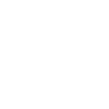
t = 0.00 s
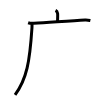
t = 3.00 s
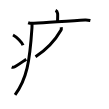
t = 6.00 s
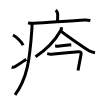
t = 9.00 s
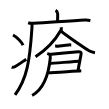
t = 12.00 s
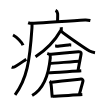
t = 15.00 s

The animated SVG that drew these frames (rendered in a browser with its animation timeline set to each time). Animation: 15 SMIL elements (animate=15); one cycle of 15.00 s.

<svg width="109px" height="109px" viewBox="0 0 px 109px" xmlns="http://www.w3.org/2000/svg" xmlns:xlink="http://www.w3.org/1999/xlink" xml:space="preserve" version="1.1"  baseProfile="full">
<path d="M55.53,10.38c0.63,0.32,1.96,2.39,2.08,3.03c0.13,0.64,0.07,3.86-0.06,7.84" style="fill:none;stroke:black;stroke-width:3;opacity:0">
  <animate attributeType="CSS" attributeName="opacity" from="0" to="1" begin="0s" dur="1s" repeatCount="Indefinite" fill="freeze" />
</path>
<path d="M28.13,22.73c1.52,0.54,4.3,0.63,5.82,0.54c15.8-0.91,37.05-2.52,51.11-3.23c2.53-0.13,4.05,0.26,5.31,0.53" style="fill:none;stroke:black;stroke-width:3;opacity:0">
  <animate attributeType="CSS" attributeName="opacity" from="0" to="1" begin="1s" dur="1s" repeatCount="Indefinite" fill="freeze" />
</path>
<path d="M31.99,23.5c0,1.45,0.07,2.87-0.02,4.26C29.75,62,26.75,79,15.06,94.97" style="fill:none;stroke:black;stroke-width:3;opacity:0">
  <animate attributeType="CSS" attributeName="opacity" from="0" to="1" begin="2s" dur="1s" repeatCount="Indefinite" fill="freeze" />
</path>
<path d="M13,35c3.53,1.81,9.12,7.44,10,10.25" style="fill:none;stroke:black;stroke-width:3;opacity:0">
  <animate attributeType="CSS" attributeName="opacity" from="0" to="1" begin="3s" dur="1s" repeatCount="Indefinite" fill="freeze" />
</path>
<path d="M11.67,67.07c1.44,0.61,1.88,0.43,3.15-0.31c5.11-3,7.56-4.92,11.43-7.51" style="fill:none;stroke:black;stroke-width:3;opacity:0">
  <animate attributeType="CSS" attributeName="opacity" from="0" to="1" begin="4s" dur="1s" repeatCount="Indefinite" fill="freeze" />
</path>
<path d="M61.2,27.25c0.07,0.7,0.39,1.86-0.14,2.8c-3.69,6.5-11.44,17.5-25.55,26.8" style="fill:none;stroke:black;stroke-width:3;opacity:0">
  <animate attributeType="CSS" attributeName="opacity" from="0" to="1" begin="5s" dur="1s" repeatCount="Indefinite" fill="freeze" />
</path>
<path d="M61.14,31.13c4.43,3.99,23.53,17.01,28.42,19.93c1.66,0.99,3.79,1.42,5.45,1.7" style="fill:none;stroke:black;stroke-width:3;opacity:0">
  <animate attributeType="CSS" attributeName="opacity" from="0" to="1" begin="6s" dur="1s" repeatCount="Indefinite" fill="freeze" />
</path>
<path d="M55.11,45.94c0.4,0,1.85,0.43,2.7,0.32c2.89-0.38,7.35-0.85,10.83-1.35c1.51-0.22,1.95,0.14,2.61,0.14" style="fill:none;stroke:black;stroke-width:3;opacity:0">
  <animate attributeType="CSS" attributeName="opacity" from="0" to="1" begin="7s" dur="1s" repeatCount="Indefinite" fill="freeze" />
</path>
<path d="M47.25,53.5c0.63,0.19,2.09,0.92,4.02,0.71c8.73-0.96,25.75-2.44,27.11-2.55c1.4-0.12,2.91,0.61,2.76,2.04c-0.25,2.27-2.01,10.06-3.08,16.76" style="fill:none;stroke:black;stroke-width:3;opacity:0">
  <animate attributeType="CSS" attributeName="opacity" from="0" to="1" begin="8s" dur="1s" repeatCount="Indefinite" fill="freeze" />
</path>
<path d="M49.95,63.46c2.48-0.08,26.53-2.19,29.33-2.28" style="fill:none;stroke:black;stroke-width:3;opacity:0">
  <animate attributeType="CSS" attributeName="opacity" from="0" to="1" begin="9s" dur="1s" repeatCount="Indefinite" fill="freeze" />
</path>
<path d="M48.36,72.87c5.11-0.49,26.57-1.65,32.91-2.14" style="fill:none;stroke:black;stroke-width:3;opacity:0">
  <animate attributeType="CSS" attributeName="opacity" from="0" to="1" begin="10s" dur="1s" repeatCount="Indefinite" fill="freeze" />
</path>
<path d="M49.48,54.01c0.64,0.64,0.94,2.49,0.81,3.89c-0.86,9.17-3.35,29.12-18.14,37.65" style="fill:none;stroke:black;stroke-width:3;opacity:0">
  <animate attributeType="CSS" attributeName="opacity" from="0" to="1" begin="11s" dur="1s" repeatCount="Indefinite" fill="freeze" />
</path>
<path d="M49.71,81.06c0.33,0.28,0.67,0.52,0.81,0.87c1.15,2.8,1.02,10.53,1.8,15.57" style="fill:none;stroke:black;stroke-width:3;opacity:0">
  <animate attributeType="CSS" attributeName="opacity" from="0" to="1" begin="12s" dur="1s" repeatCount="Indefinite" fill="freeze" />
</path>
<path d="M51.77,82.14c7.16-0.98,25.27-2.67,29.14-3.04c1.42-0.14,2.27,1.3,2.06,2.09c-0.84,3.27-2.32,8.46-3.57,12.98" style="fill:none;stroke:black;stroke-width:3;opacity:0">
  <animate attributeType="CSS" attributeName="opacity" from="0" to="1" begin="13s" dur="1s" repeatCount="Indefinite" fill="freeze" />
</path>
<path d="M52.49,96.36c7.41-0.67,20.76-1.11,29.84-1.77" style="fill:none;stroke:black;stroke-width:3;opacity:0">
  <animate attributeType="CSS" attributeName="opacity" from="0" to="1" begin="14s" dur="1s" repeatCount="Indefinite" fill="freeze" />
</path>
</svg>
